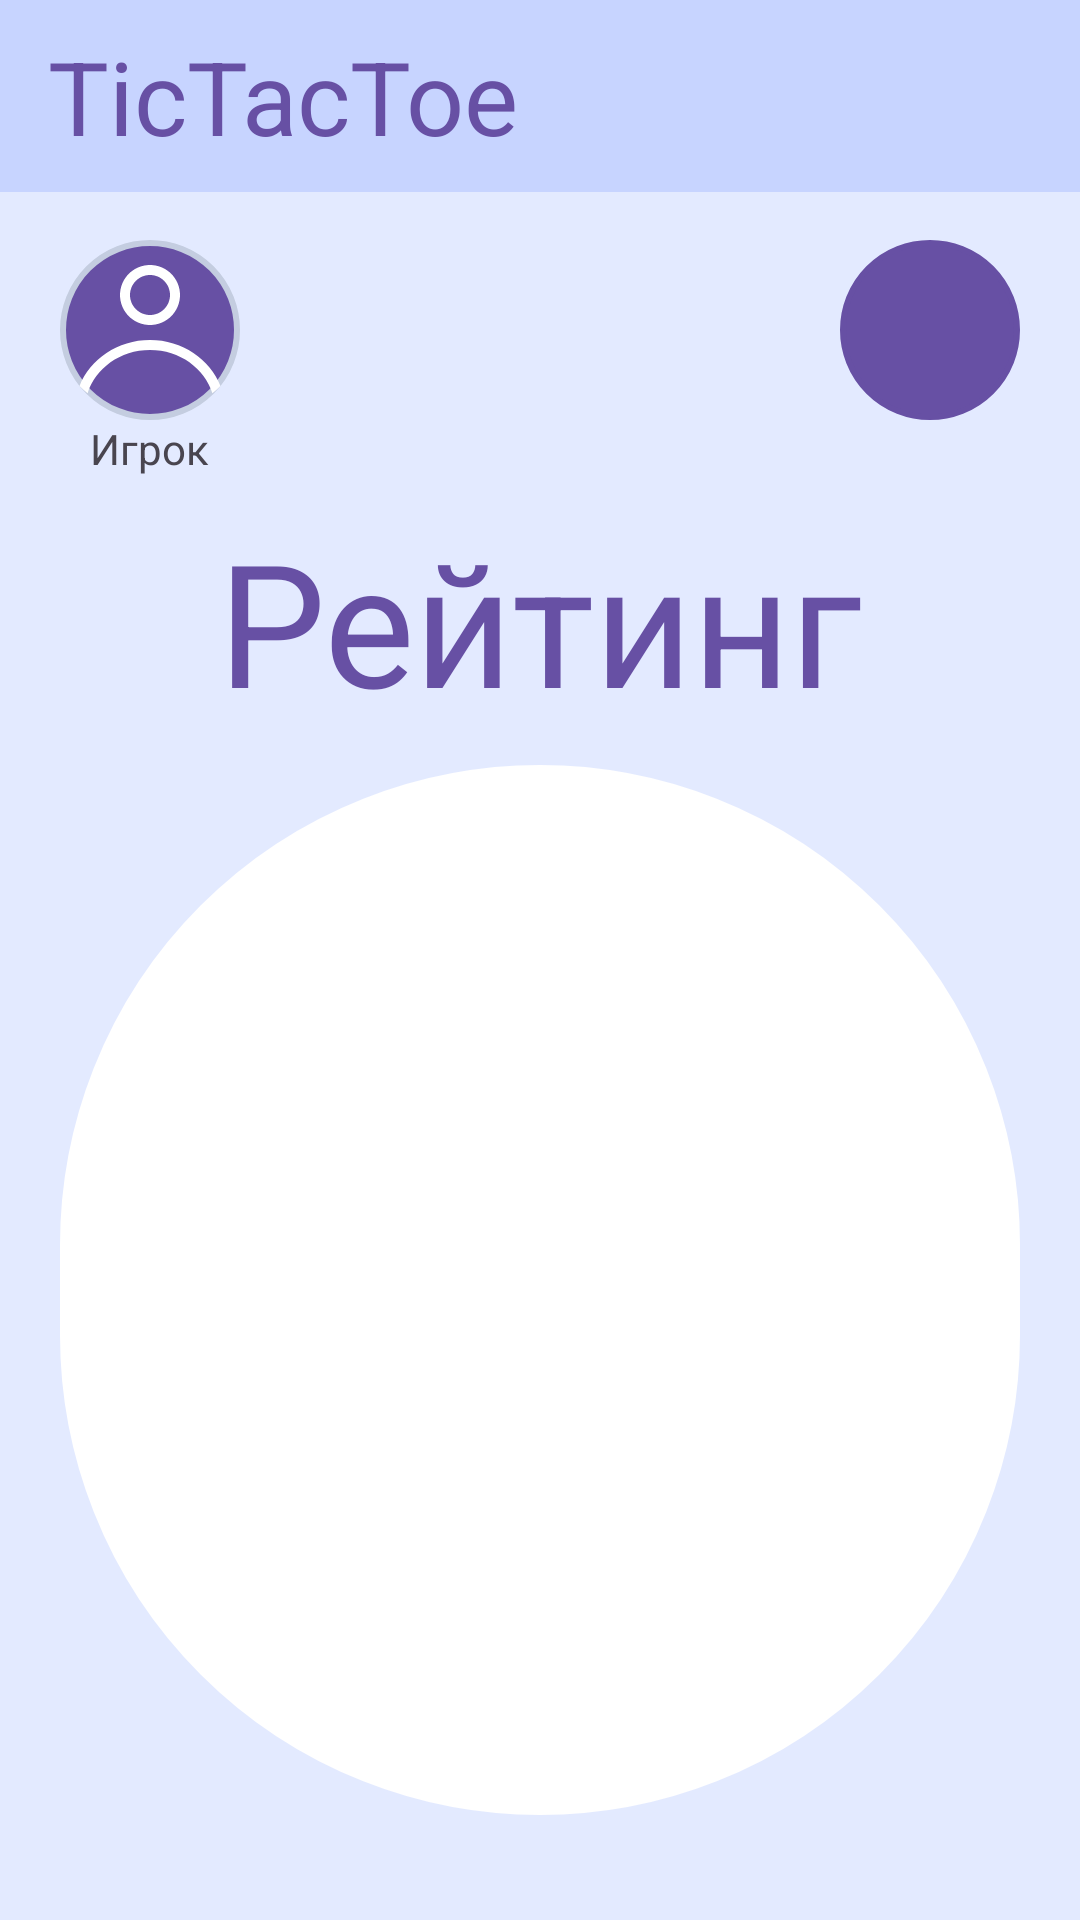

Here is an Android app screen rendered from its layout file. Give the layout XML and the strings, colors and styles it references.
<!-- AndroidManifest.xml: application theme Theme.TicTacToe -->
<!-- res/layout/fragment_records_table.xml -->
<?xml version="1.0" encoding="utf-8"?>
<LinearLayout xmlns:android="http://schemas.android.com/apk/res/android"
    xmlns:tools="http://schemas.android.com/tools"
    android:layout_width="match_parent"
    android:layout_height="match_parent"
    xmlns:app="http://schemas.android.com/apk/res-auto"
    tools:context=".FragmentMenu"
    android:orientation="vertical"
    android:background="@color/game_background_color">
    <LinearLayout
        android:layout_width="match_parent"
        android:layout_height="wrap_content"
        android:orientation="vertical">
        <androidx.appcompat.widget.Toolbar
            android:layout_width="match_parent"
            android:layout_height="?attr/actionBarSize"
            android:background="@color/game_navigation_bar_color"
            app:title="@string/app_name"
            app:titleTextAppearance="@style/TextAppearance.AppCompat.Display1"
            app:titleTextColor="@color/button_color" />
    </LinearLayout>

    <LinearLayout
        android:layout_width="match_parent"
        android:layout_height="wrap_content"
        android:orientation="horizontal">

        <LinearLayout
            android:layout_width="wrap_content"
            android:layout_height="wrap_content"
            android:orientation="vertical"
            android:layout_marginTop="16dp"
            android:layout_marginLeft="20dp">

            <ImageView
                android:layout_gravity="center"
                android:layout_width="60dp"
                android:layout_height="60dp"
                android:background="@drawable/shape"
                android:src="@drawable/ic_avatar_placeholder"
                app:tint="@color/white" />
            <TextView
                android:layout_gravity="center"
                android:id="@+id/userName"
                android:layout_width="wrap_content"
                android:layout_height="wrap_content"
                android:text="@string/user_name" />
        </LinearLayout>

        <LinearLayout
            android:layout_width="wrap_content"
            android:layout_height="wrap_content"
            android:layout_marginTop="16dp"
            android:orientation="vertical"
            android:layout_marginEnd="20dp"
            android:layout_weight="0.5">

            <Button
                android:layout_gravity="end"
                style="@style/Widget.Material3.Button.TonalButton.Icon"
                android:layout_width="60dp"
                android:layout_height="60dp"
                android:background="@drawable/shape"
                android:contentDescription="@string/settings"
                app:backgroundTint="@color/button_color"
                app:icon="@drawable/ic_settings"
                app:iconSize="30dp"
                app:iconTint="@color/white" />
        </LinearLayout>
    </LinearLayout>

    <TextView
        android:layout_width="wrap_content"
        android:layout_height="wrap_content"
        android:layout_gravity="center"
        android:layout_marginTop="10dp"
        android:text="@string/rating"
        android:textAppearance="@style/TextAppearance.Material3.DisplayLarge"
        android:textColor="@color/button_color"/>

    <ScrollView
        android:id="@+id/svRating"
        android:layout_marginTop="10dp"
        android:layout_width="320dp"
        android:layout_height="350dp"
        android:layout_gravity="center"
        android:background="@drawable/shape"
        android:backgroundTint="@color/white">
    </ScrollView>

    <Button
        android:id="@+id/btnQuitTheGame"
        android:layout_width="match_parent"
        android:layout_height="wrap_content"
        android:layout_marginHorizontal="83dp"
        android:layout_marginTop="20dp"
        android:text="@string/exit"
        style="?attr/materialButtonOutlinedStyle"/>

</LinearLayout>
<!-- resources referenced by this layout -->
<resources>
  <color name="button_color">#6750A4</color>
  <color name="game_background_color">#E3EAFF</color>
  <color name="game_navigation_bar_color">#C7D4FF</color>
  <color name="white">#FFFFFFFF</color>
  <!-- drawable ic_avatar_placeholder (drawable) -->
  <vector xmlns:android="http://schemas.android.com/apk/res/android"
      android:width="30dp"
      android:height="26dp"
      android:viewportWidth="30"
      android:viewportHeight="26">
    <path
        android:pathData="M21,6C21,9.314 18.314,12 15,12C11.686,12 9,9.314 9,6C9,2.686 11.686,0 15,0C18.314,0 21,2.686 21,6ZM19,6C19,8.209 17.209,10 15,10C12.791,10 11,8.209 11,6C11,3.791 12.791,2 15,2C17.209,2 19,3.791 19,6Z"
        android:fillColor="@color/white"
        android:fillType="evenOdd"/>
    <path
        android:pathData="M15,15C8.526,15 3.01,18.828 0.908,24.192C1.42,24.7 1.959,25.181 2.524,25.632C4.088,20.708 8.997,17 15,17C21.003,17 25.912,20.708 27.477,25.632C28.041,25.181 28.58,24.7 29.092,24.192C26.991,18.828 21.475,15 15,15Z"
        android:fillColor="@color/white"/>
  </vector>
  <!-- drawable ic_settings (drawable) -->
  <vector xmlns:android="http://schemas.android.com/apk/res/android"
      android:width="20dp"
      android:height="20dp"
      android:viewportWidth="20"
      android:viewportHeight="20">
    <path
        android:pathData="M17.43,10.98C17.47,10.66 17.5,10.34 17.5,10C17.5,9.66 17.47,9.34 17.43,9.02L19.54,7.37C19.73,7.22 19.78,6.95 19.66,6.73L17.66,3.27C17.54,3.05 17.27,2.97 17.05,3.05L14.56,4.05C14.04,3.65 13.48,3.32 12.87,3.07L12.49,0.42C12.46,0.18 12.25,0 12,0H8C7.75,0 7.54,0.18 7.51,0.42L7.13,3.07C6.52,3.32 5.96,3.66 5.44,4.05L2.95,3.05C2.72,2.96 2.46,3.05 2.34,3.27L0.34,6.73C0.21,6.95 0.27,7.22 0.46,7.37L2.57,9.02C2.53,9.34 2.5,9.67 2.5,10C2.5,10.33 2.53,10.66 2.57,10.98L0.46,12.63C0.27,12.78 0.22,13.05 0.34,13.27L2.34,16.73C2.46,16.95 2.73,17.03 2.95,16.95L5.44,15.95C5.96,16.35 6.52,16.68 7.13,16.93L7.51,19.58C7.54,19.82 7.75,20 8,20H12C12.25,20 12.46,19.82 12.49,19.58L12.87,16.93C13.48,16.68 14.04,16.34 14.56,15.95L17.05,16.95C17.28,17.04 17.54,16.95 17.66,16.73L19.66,13.27C19.78,13.05 19.73,12.78 19.54,12.63L17.43,10.98ZM10,13.5C8.07,13.5 6.5,11.93 6.5,10C6.5,8.07 8.07,6.5 10,6.5C11.93,6.5 13.5,8.07 13.5,10C13.5,11.93 11.93,13.5 10,13.5Z"
        android:fillColor="#ffffff"/>
  </vector>
  <!-- drawable shape (drawable) -->
  <?xml version="1.0" encoding="utf-8"?>
  <shape
      xmlns:android="http://schemas.android.com/apk/res/android"
      android:shape="rectangle"   >
  
      <solid
          android:color="@color/button_color" >
      </solid>
  
      <stroke
          android:width="2dp"
          android:color="#C4CDE0" >
      </stroke>
  
      <padding
          android:left="5dp"
          android:top="5dp"
          android:right="5dp"
          android:bottom="5dp"    >
      </padding>
  
      <corners
          android:radius="260dp"   >
      </corners>
  
  </shape>
  <string name="app_name">TicTacToe</string>
  <string name="exit">Выйти</string>
  <string name="rating">Рейтинг</string>
  <string name="settings">Настройки</string>
  <string name="user_name">Игрок</string>
  <style name="Theme.TicTacToe" parent="Theme.Material3.DayNight.NoActionBar">
          
          <item name="colorPrimary">@color/purple_500</item>
          <item name="colorPrimaryVariant">@color/purple_700</item>
          <item name="colorOnPrimary">@color/white</item>
          
          <item name="colorSecondary">@color/teal_200</item>
          <item name="colorSecondaryVariant">@color/teal_700</item>
          <item name="colorOnSecondary">@color/black</item>
          
          <item name="android:statusBarColor">?attr/colorPrimaryVariant</item>
          
      </style>
  <color name="purple_500">#FF6200EE</color>
  <color name="purple_700">#FF3700B3</color>
  <color name="teal_200">#FF03DAC5</color>
  <color name="teal_700">#FF018786</color>
  <color name="black">#FF000000</color>
</resources>
